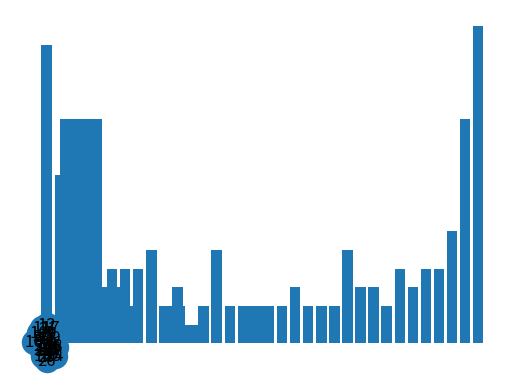

The matplotlib source for this figure:
# Parte 2

import networkx as nx

# Trabajemos con el famoso set de la red del grupo de karate

net = nx.karate_club_graph()


print('Número de nodos:', net.number_of_nodes()) # 34
print('Número de aristas:', net.number_of_edges()) # 78

# ¿Qué tan densa es nuestra red?

nx.density(net)  #  d = \frac{2m}{n(n-1)} \in [0,1]

grado = dict(net.degree())
grado

# Podríamos crear una tabla de frecuencia

valores_g = list(grado.values())
min(valores_g), max(valores_g)


for i in range(1,17):
    print(i,valores_g.count(i))

# Y graficarlo en un diagrama de barras
import matplotlib.pyplot as plt

plt.bar(grado.keys(), grado.values())

plt.hist(valores_g, bins=10) # Histograma de grados 

# Hecho esto, podríamos ver el grafo

nx.draw(net, with_labels = True)

# Esto es una red muy vulnerable, al tener nodos centrales muy conectados que son centrales
# en la topología de la red
